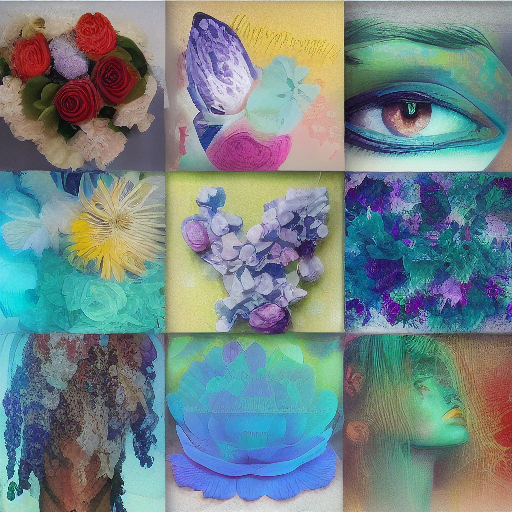
Generation parameters embedded in this image by AUTOMATIC1111 Stable Diffusion web UI or a fork of it (Forge, ...) (PNG 'parameters' text chunk):
aesthetic
Steps: 20, Sampler: Euler a, CFG scale: 7, Seed: 3343921507, Size: 512x512, Model hash: 6ce0161689, Model: v1-5-pruned-emaonly